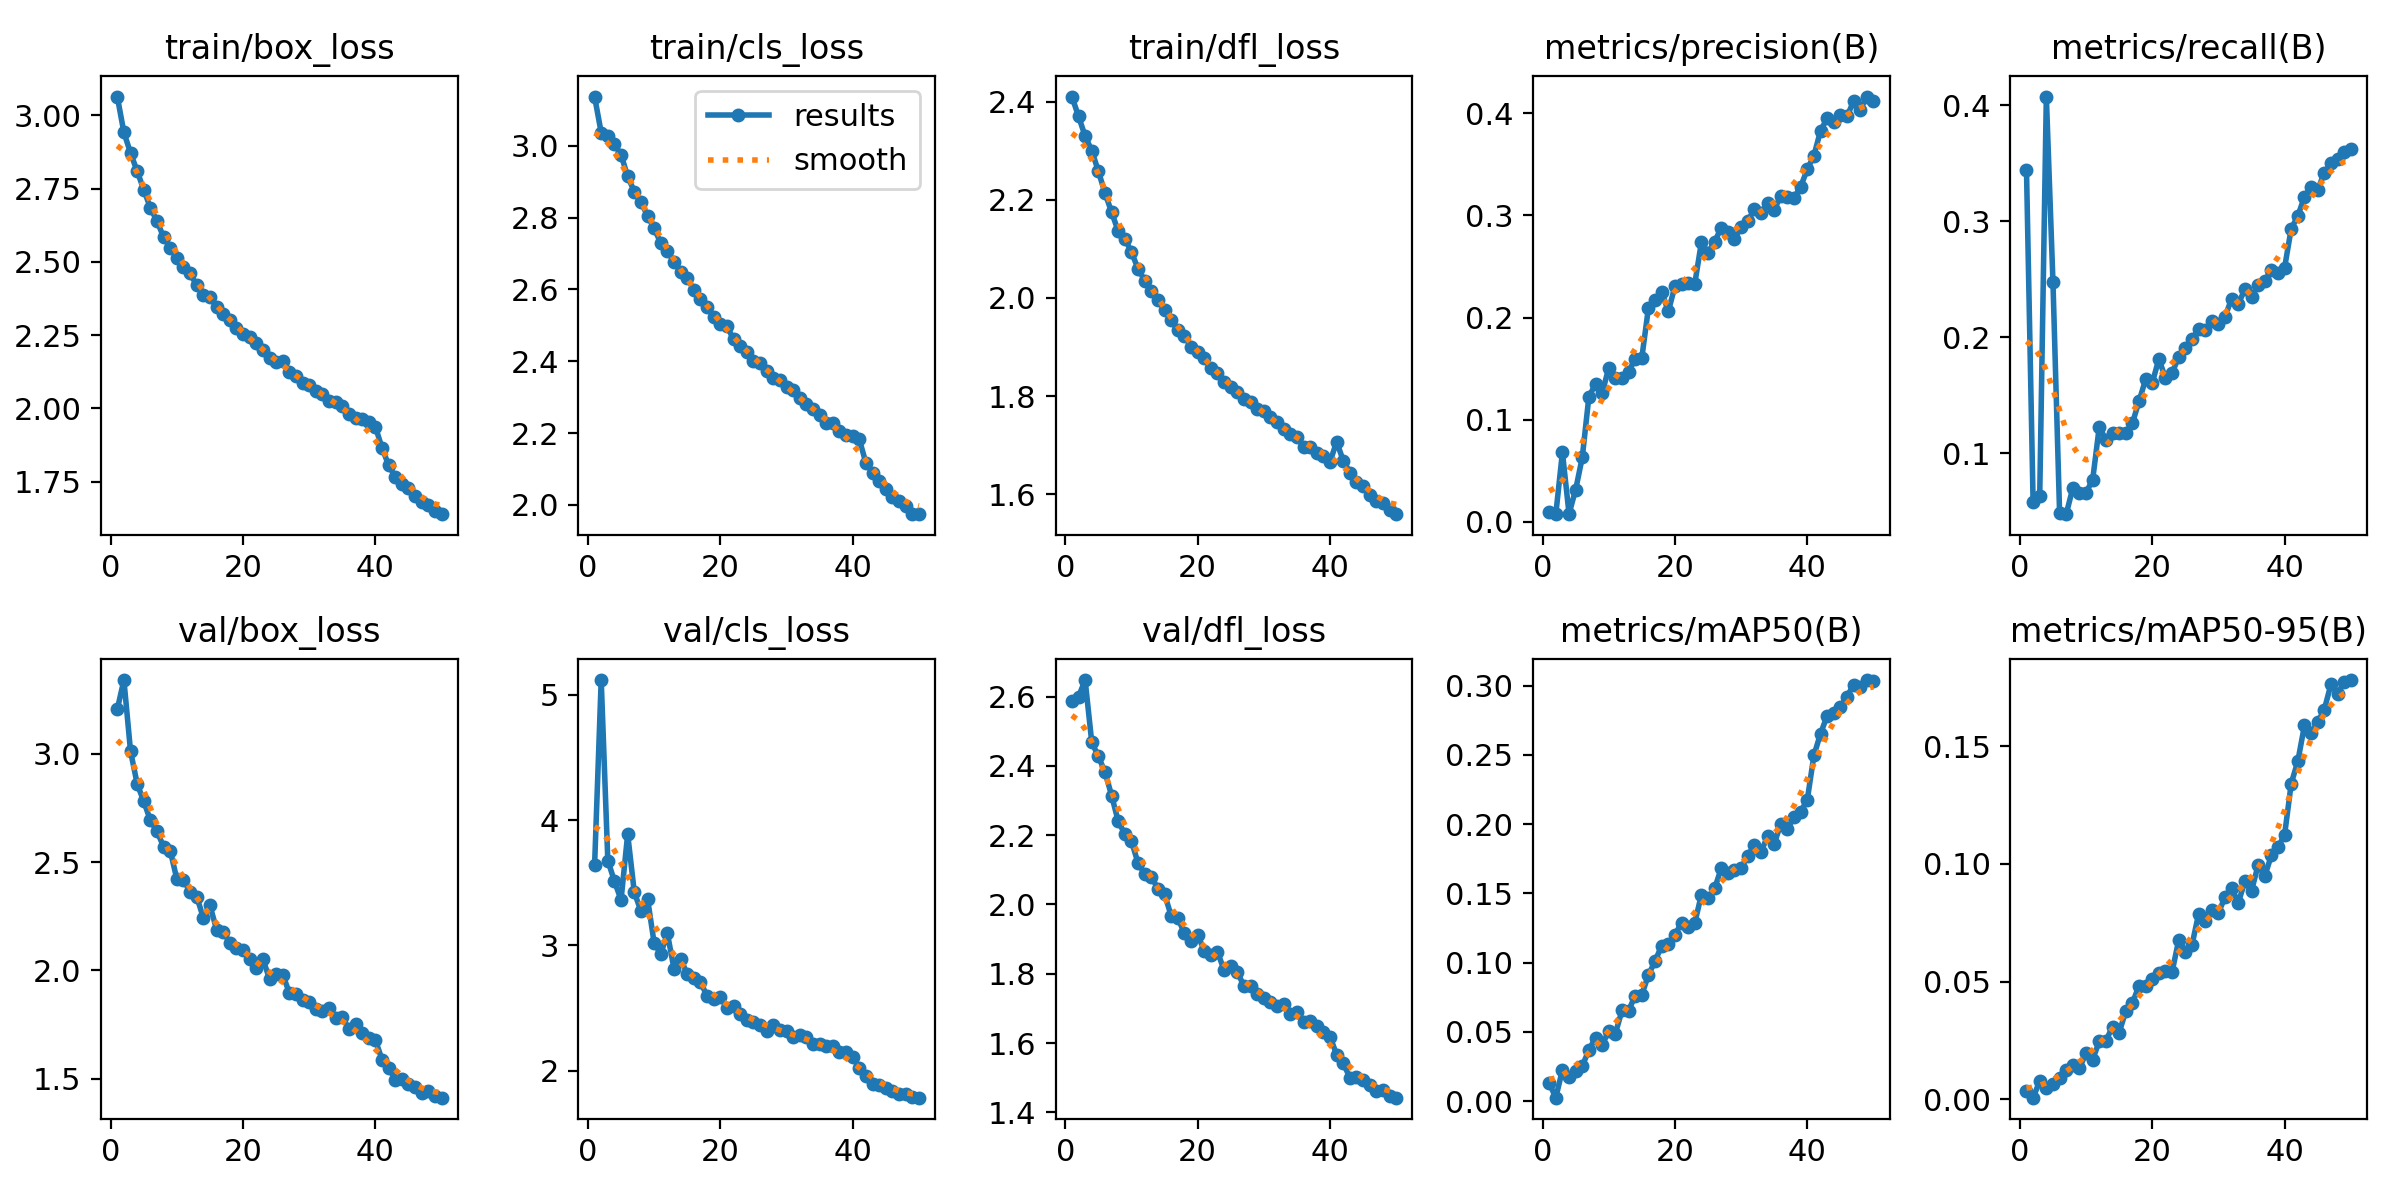

The file beside this chart, header and first rows:
epoch, train/box_loss, train/cls_loss, train/dfl_loss, metrics/precision(B), metrics/recall(B), metrics/mAP50(B), metrics/mAP50-95(B), val/box_loss, val/cls_loss, val/dfl_loss, lr/pg0, lr/pg1, lr/pg2
1, 3.064, 3.137, 2.41, 0.00988, 0.3444, 0.01304, 0.00334, 3.205, 3.638, 2.586, 0.0006652, 0.0006652, 0.0006652
2, 2.941, 3.036, 2.37, 0.00759, 0.05772, 0.0025, 0.00068, 3.34, 5.117, 2.599, 0.001306, 0.001306, 0.001306
3, 2.872, 3.026, 2.33, 0.06807, 0.0631, 0.02261, 0.00771, 3.012, 3.676, 2.648, 0.001919, 0.001919, 0.001919
4, 2.809, 3.004, 2.3, 0.00796, 0.4076, 0.01715, 0.0046, 2.861, 3.512, 2.469, 0.001881, 0.001881, 0.001881
5, 2.747, 2.975, 2.258, 0.03159, 0.2478, 0.02195, 0.00638, 2.78, 3.362, 2.427, 0.001881, 0.001881, 0.001881
6, 2.684, 2.915, 2.214, 0.06316, 0.04902, 0.0254, 0.00909, 2.693, 3.887, 2.383, 0.001842, 0.001842, 0.001842
7, 2.639, 2.872, 2.175, 0.1226, 0.04758, 0.03685, 0.01245, 2.642, 3.423, 2.315, 0.001802, 0.001802, 0.001802
8, 2.584, 2.843, 2.136, 0.1348, 0.07011, 0.04589, 0.01457, 2.571, 3.274, 2.24, 0.001762, 0.001762, 0.001762
9, 2.548, 2.805, 2.121, 0.126, 0.06614, 0.0402, 0.01328, 2.553, 3.372, 2.204, 0.001723, 0.001723, 0.001723
10, 2.514, 2.77, 2.093, 0.1507, 0.06602, 0.05099, 0.0195, 2.421, 3.017, 2.183, 0.001683, 0.001683, 0.001683
11, 2.483, 2.729, 2.059, 0.1409, 0.07736, 0.04879, 0.01682, 2.417, 2.931, 2.119, 0.001644, 0.001644, 0.001644
12, 2.46, 2.706, 2.035, 0.1408, 0.1229, 0.06549, 0.02469, 2.364, 3.094, 2.088, 0.001604, 0.001604, 0.001604
13, 2.42, 2.677, 2.014, 0.147, 0.1115, 0.06543, 0.02486, 2.341, 2.813, 2.081, 0.001564, 0.001564, 0.001564
14, 2.387, 2.649, 1.996, 0.1599, 0.1179, 0.07619, 0.03079, 2.243, 2.892, 2.045, 0.001525, 0.001525, 0.001525
15, 2.379, 2.632, 1.975, 0.1607, 0.1178, 0.07678, 0.02828, 2.3, 2.769, 2.03, 0.001485, 0.001485, 0.001485
16, 2.347, 2.598, 1.955, 0.2096, 0.1177, 0.09126, 0.03747, 2.189, 2.739, 1.967, 0.001446, 0.001446, 0.001446
17, 2.321, 2.572, 1.934, 0.217, 0.1259, 0.1011, 0.04084, 2.178, 2.703, 1.962, 0.001406, 0.001406, 0.001406
18, 2.302, 2.55, 1.923, 0.2251, 0.1448, 0.1123, 0.04821, 2.128, 2.597, 1.917, 0.001366, 0.001366, 0.001366
19, 2.273, 2.523, 1.901, 0.206, 0.1637, 0.1134, 0.04814, 2.102, 2.57, 1.895, 0.001327, 0.001327, 0.001327
20, 2.253, 2.505, 1.89, 0.2306, 0.1607, 0.1203, 0.05092, 2.095, 2.586, 1.913, 0.001287, 0.001287, 0.001287
21, 2.242, 2.498, 1.878, 0.2325, 0.1813, 0.1286, 0.05369, 2.051, 2.501, 1.866, 0.001248, 0.001248, 0.001248
22, 2.221, 2.461, 1.858, 0.2337, 0.1649, 0.126, 0.05461, 2.013, 2.518, 1.855, 0.001208, 0.001208, 0.001208
23, 2.199, 2.442, 1.848, 0.2331, 0.1691, 0.1287, 0.05413, 2.052, 2.451, 1.863, 0.001168, 0.001168, 0.001168
24, 2.171, 2.426, 1.828, 0.2737, 0.1833, 0.1491, 0.06759, 1.962, 2.4, 1.811, 0.001129, 0.001129, 0.001129
25, 2.158, 2.4, 1.819, 0.2635, 0.1906, 0.1466, 0.06263, 1.984, 2.389, 1.821, 0.001089, 0.001089, 0.001089
26, 2.16, 2.396, 1.809, 0.2742, 0.1985, 0.1535, 0.06548, 1.98, 2.365, 1.804, 0.00105, 0.00105, 0.00105
27, 2.125, 2.372, 1.794, 0.2879, 0.2069, 0.1681, 0.07861, 1.896, 2.319, 1.765, 0.00101, 0.00101, 0.00101
28, 2.109, 2.353, 1.787, 0.2835, 0.2067, 0.1647, 0.07579, 1.89, 2.367, 1.764, 0.0009704, 0.0009704, 0.0009704
29, 2.088, 2.348, 1.775, 0.277, 0.2137, 0.1668, 0.08054, 1.865, 2.32, 1.742, 0.0009308, 0.0009308, 0.0009308
30, 2.08, 2.33, 1.77, 0.2888, 0.2113, 0.1681, 0.0792, 1.855, 2.316, 1.729, 0.0008912, 0.0008912, 0.0008912
31, 2.06, 2.32, 1.758, 0.2945, 0.2179, 0.1772, 0.08585, 1.823, 2.271, 1.718, 0.0008516, 0.0008516, 0.0008516
32, 2.048, 2.296, 1.746, 0.306, 0.2333, 0.1847, 0.08972, 1.812, 2.28, 1.707, 0.000812, 0.000812, 0.000812
33, 2.027, 2.282, 1.732, 0.3027, 0.2287, 0.18, 0.08341, 1.826, 2.267, 1.713, 0.0007724, 0.0007724, 0.0007724
34, 2.022, 2.267, 1.724, 0.3121, 0.2414, 0.1912, 0.09264, 1.779, 2.214, 1.684, 0.0007328, 0.0007328, 0.0007328
35, 2.009, 2.251, 1.717, 0.3055, 0.2344, 0.1856, 0.08853, 1.784, 2.209, 1.69, 0.0006932, 0.0006932, 0.0006932
36, 1.981, 2.228, 1.696, 0.3192, 0.2455, 0.2004, 0.09947, 1.73, 2.196, 1.66, 0.0006536, 0.0006536, 0.0006536
37, 1.968, 2.228, 1.697, 0.3175, 0.2485, 0.1964, 0.09478, 1.755, 2.195, 1.663, 0.000614, 0.000614, 0.000614
38, 1.964, 2.205, 1.684, 0.317, 0.2584, 0.2055, 0.1036, 1.71, 2.145, 1.65, 0.0005744, 0.0005744, 0.0005744
39, 1.954, 2.194, 1.678, 0.3282, 0.2558, 0.2088, 0.1071, 1.688, 2.144, 1.631, 0.0005348, 0.0005348, 0.0005348
40, 1.937, 2.191, 1.666, 0.345, 0.2601, 0.2176, 0.1123, 1.679, 2.109, 1.619, 0.0004952, 0.0004952, 0.0004952
41, 1.865, 2.182, 1.707, 0.3585, 0.2937, 0.2496, 0.1341, 1.589, 2.017, 1.567, 0.0004556, 0.0004556, 0.0004556
42, 1.806, 2.117, 1.669, 0.3827, 0.3046, 0.2653, 0.1436, 1.552, 1.953, 1.542, 0.000416, 0.000416, 0.000416
43, 1.766, 2.09, 1.644, 0.395, 0.3212, 0.2782, 0.1588, 1.495, 1.891, 1.5, 0.0003764, 0.0003764, 0.0003764
44, 1.743, 2.067, 1.626, 0.3914, 0.3296, 0.2801, 0.1557, 1.497, 1.885, 1.502, 0.0003368, 0.0003368, 0.0003368
45, 1.728, 2.043, 1.617, 0.3982, 0.3271, 0.2847, 0.1601, 1.477, 1.861, 1.493, 0.0002972, 0.0002972, 0.0002972
46, 1.7, 2.022, 1.598, 0.397, 0.342, 0.292, 0.1655, 1.462, 1.84, 1.478, 0.0002576, 0.0002576, 0.0002576
47, 1.68, 2.012, 1.587, 0.4117, 0.3503, 0.3008, 0.1762, 1.435, 1.81, 1.46, 0.000218, 0.000218, 0.000218
48, 1.67, 1.998, 1.581, 0.4035, 0.3541, 0.299, 0.1723, 1.444, 1.812, 1.464, 0.0001784, 0.0001784, 0.0001784
49, 1.651, 1.976, 1.569, 0.4162, 0.36, 0.304, 0.1771, 1.42, 1.789, 1.448, 0.0001388, 0.0001388, 0.0001388
50, 1.639, 1.974, 1.56, 0.412, 0.3622, 0.3036, 0.1781, 1.413, 1.783, 1.442, 9.92e-05, 9.92e-05, 9.92e-05
